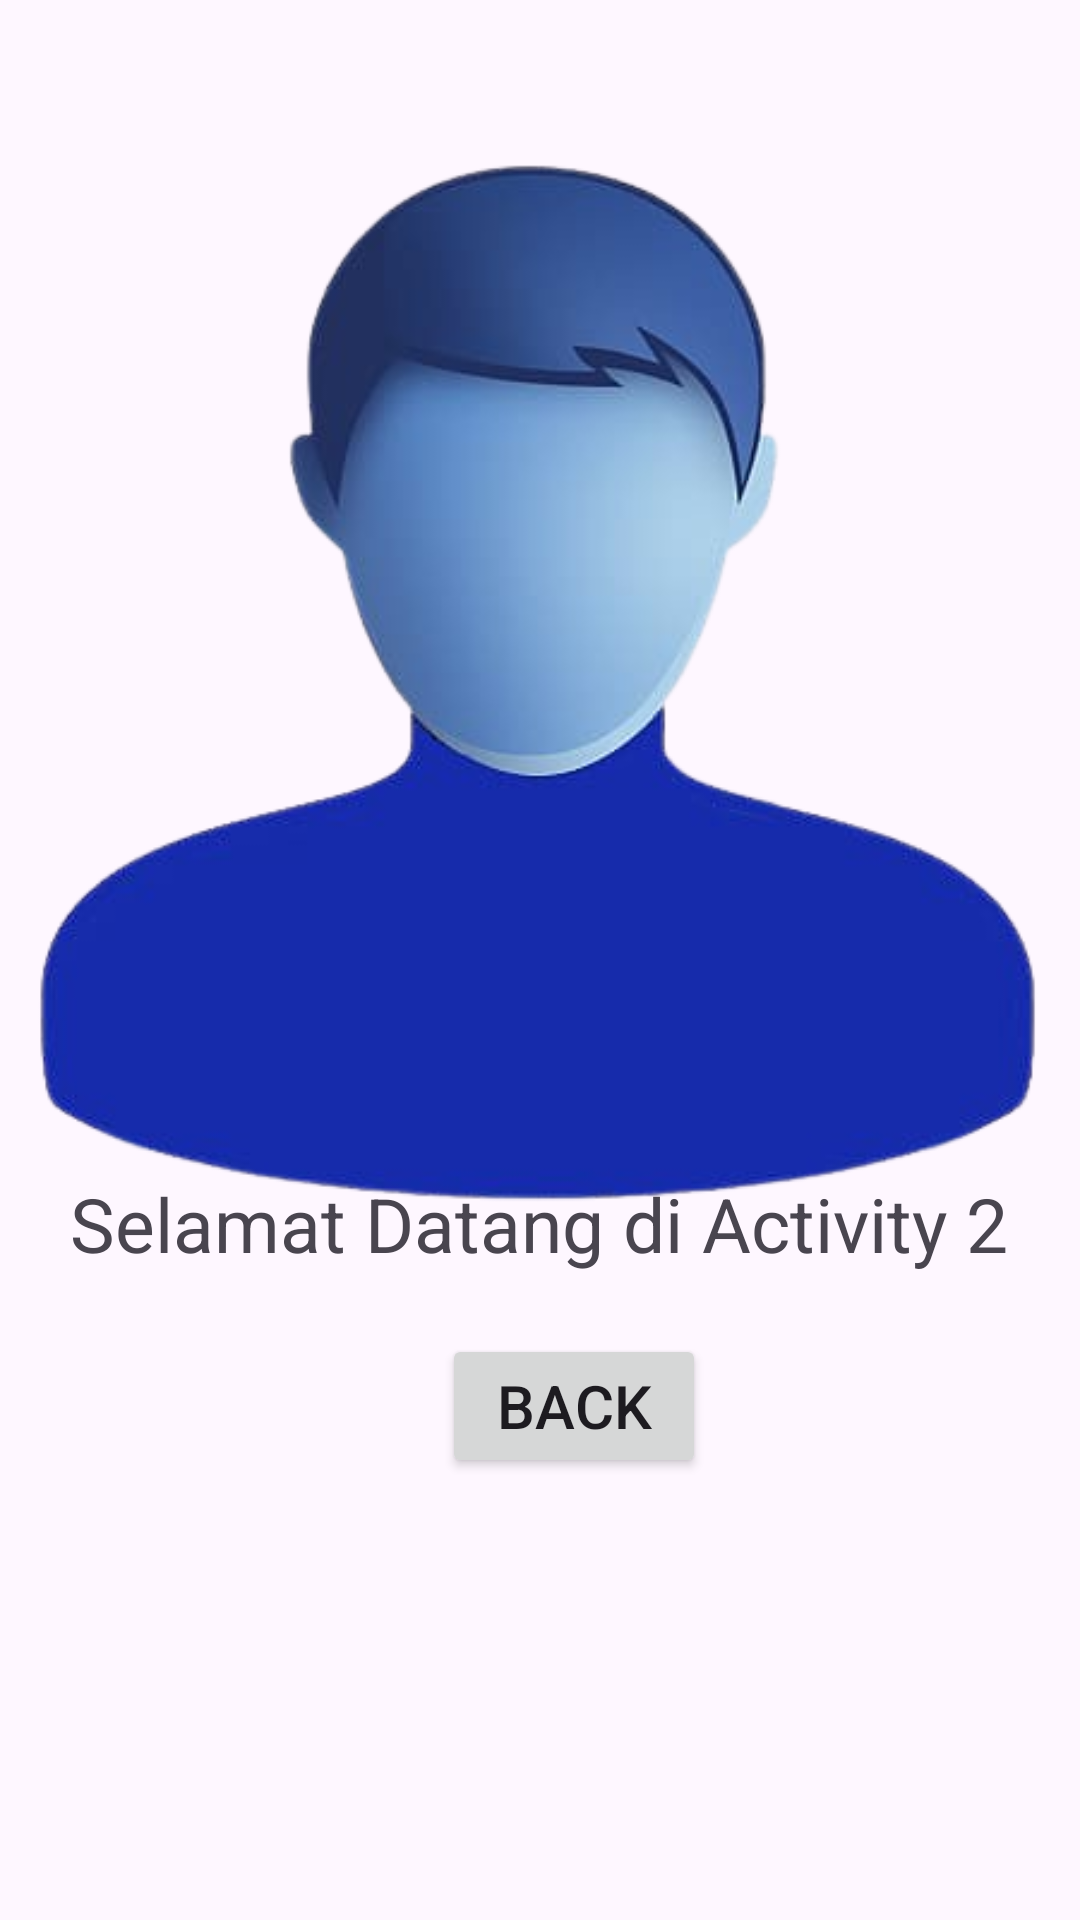

This screen was rendered from an Android layout file. Write that file and the resources it references.
<!-- AndroidManifest.xml: application theme Theme.Tugas2ProjectSederhanaInten -->
<!-- res/layout/activity_second.xml -->
<?xml version="1.0" encoding="utf-8"?>
<androidx.constraintlayout.widget.ConstraintLayout xmlns:android="http://schemas.android.com/apk/res/android"
    xmlns:app="http://schemas.android.com/apk/res-auto"
    xmlns:tools="http://schemas.android.com/tools"
    android:id="@+id/main"
    android:layout_width="match_parent"
    android:layout_height="match_parent"
    tools:context=".SecondActivity">

    <ImageView
        android:layout_width="wrap_content"
        android:layout_height="wrap_content"
        android:src="@drawable/gambar4"
        tools:layout_editor_absoluteX="104dp"
        tools:layout_editor_absoluteY="34dp" />

    <TextView
        android:id="@+id/textView"
        android:layout_width="wrap_content"
        android:layout_height="wrap_content"
        android:text="Selamat Datang di Activity 2"
        android:textSize="25dp"
        android:textFontWeight="@integer/material_motion_duration_medium_2"
        app:layout_constraintBottom_toBottomOf="parent"
        app:layout_constraintEnd_toEndOf="parent"
        app:layout_constraintHorizontal_bias="0.494"
        app:layout_constraintStart_toStartOf="parent"
        app:layout_constraintTop_toTopOf="parent"
        app:layout_constraintVertical_bias="0.645" />

    <Button
        android:id="@+id/btnClick1"
        android:layout_width="wrap_content"
        android:layout_height="wrap_content"
        android:text="Back"
        android:textSize="20dp"
        app:layout_constraintBottom_toBottomOf="parent"
        app:layout_constraintEnd_toEndOf="parent"
        app:layout_constraintHorizontal_bias="0.542"
        app:layout_constraintStart_toStartOf="parent"
        app:layout_constraintTop_toTopOf="parent"
        app:layout_constraintVertical_bias="0.751" />


</androidx.constraintlayout.widget.ConstraintLayout>
<!-- resources referenced by this layout -->
<resources>
  <!-- drawable gambar4: png bitmap (drawable, 79482 bytes) -->
  <style name="Theme.Tugas2ProjectSederhanaInten" parent="Base.Theme.Tugas2ProjectSederhanaInten" />
  <style name="Base.Theme.Tugas2ProjectSederhanaInten" parent="Theme.Material3.DayNight.NoActionBar">
          
          
      </style>
</resources>
